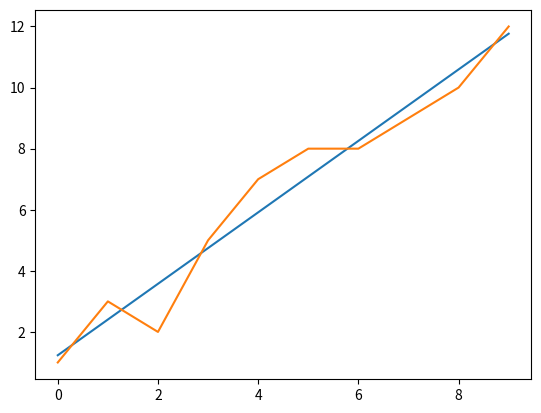

The script that saved this image:
import numpy as np
import matplotlib.pyplot as plt

x = [0,1,2,3,4,5,6,7,8,9]
y = [1,3,2,5,7,8,8,9,10,12]
m_x = np.mean(x)
m_y = np.mean(y)
print("Mean of x :", m_x)
print("Mean of y :", m_y)
slope = np.sum((x-m_x)*(y-m_y))/np.sum((x-m_x)*(x-m_x))
print("Slope(b1):", slope)
b0 = m_y - (slope*m_x)
print("b0 coefficient :", b0)
values = [slope*i + b0 for i in x]

print(values)

plt.plot(x,values)

plt.plot(x, y)
plt.show()